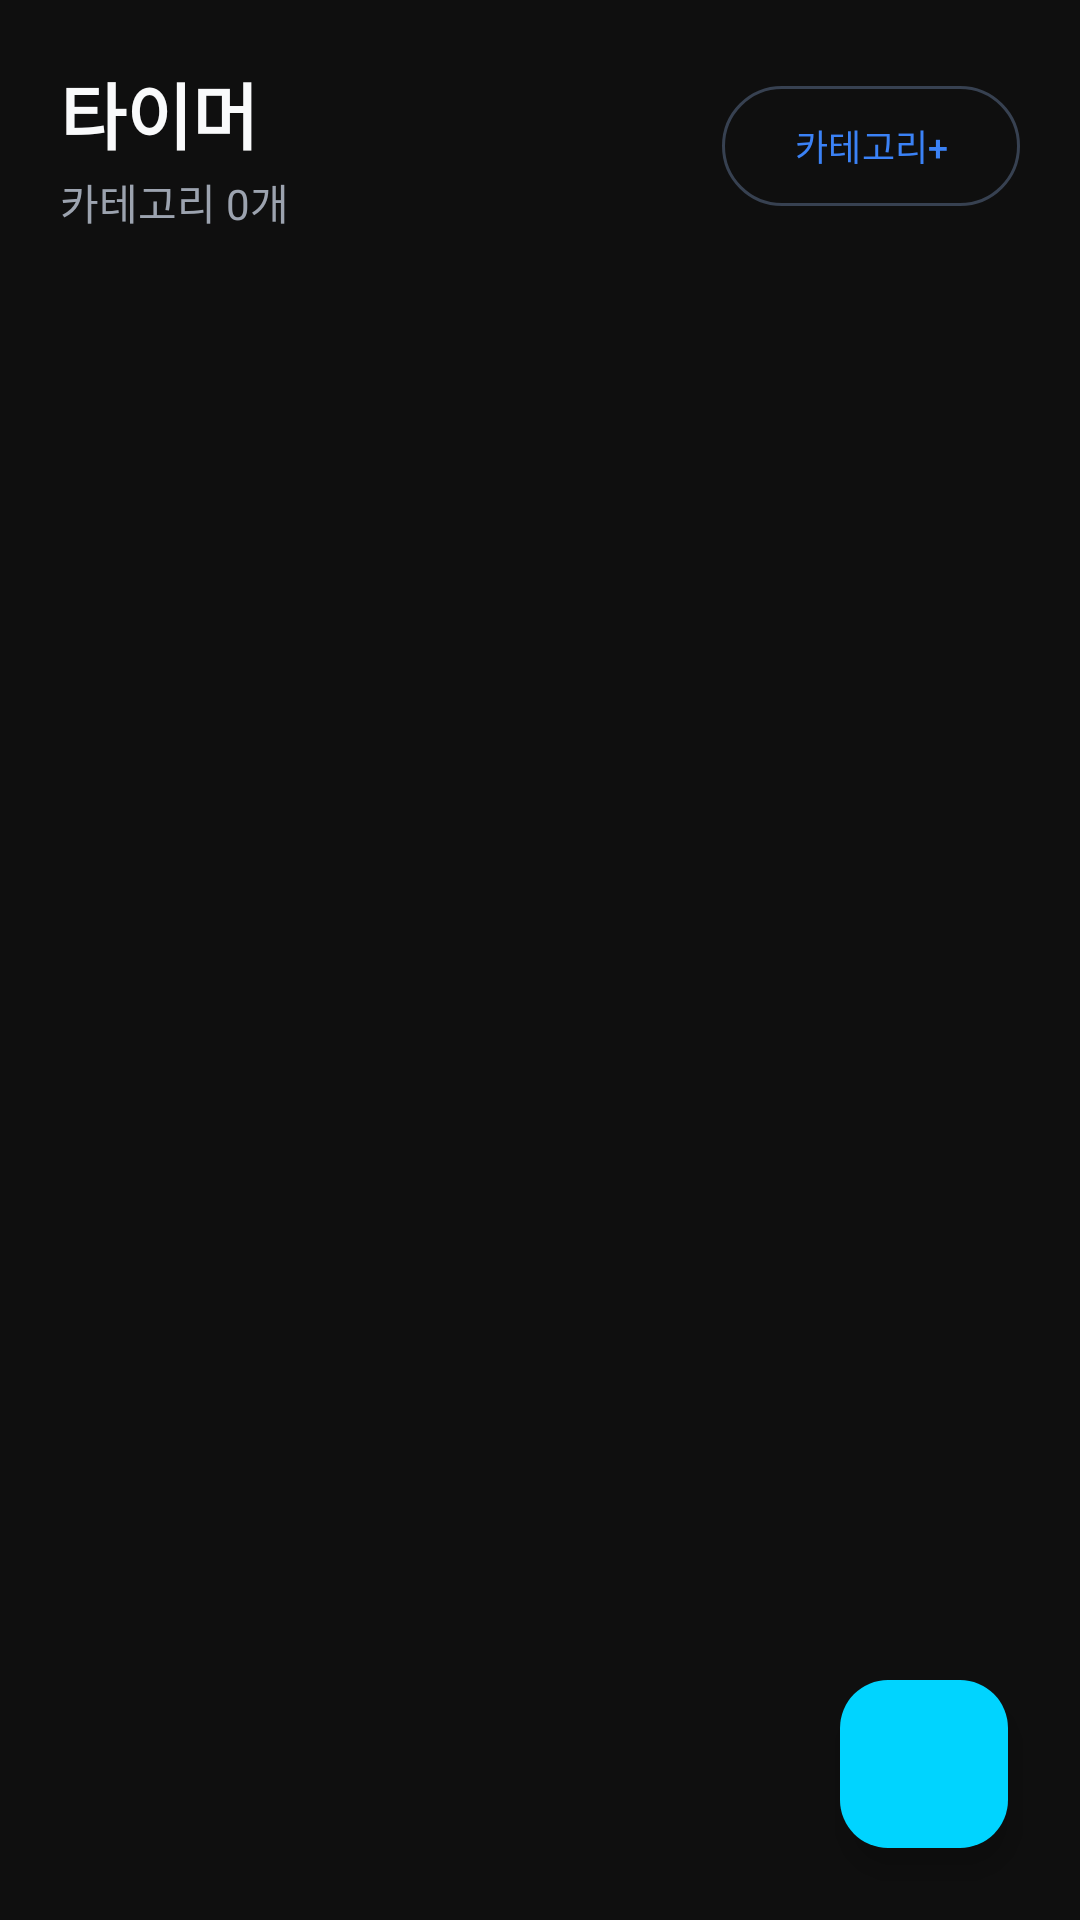

Produce the Android XML layout that renders to this screen, including the resource entries it uses.
<!-- AndroidManifest.xml: application theme Theme.SemoR -->
<!-- res/layout/fragment_custom_timer.xml -->
<?xml version="1.0" encoding="utf-8"?>
<androidx.constraintlayout.widget.ConstraintLayout xmlns:android="http://schemas.android.com/apk/res/android"
    xmlns:app="http://schemas.android.com/apk/res-auto"
    xmlns:tools="http://schemas.android.com/tools"
    android:layout_width="match_parent"
    android:layout_height="match_parent"
    android:background="@color/md_theme_background"
    tools:context=".ui.fragments.CustomTimerFragment">

    
    <LinearLayout
        android:id="@+id/headerLayout"
        android:layout_width="match_parent"
        android:layout_height="wrap_content"
        android:orientation="horizontal"
        android:padding="20dp"
        android:gravity="center_vertical"
        app:layout_constraintTop_toTopOf="parent"
        app:layout_constraintStart_toStartOf="parent"
        app:layout_constraintEnd_toEndOf="parent">

        <LinearLayout
            android:layout_width="0dp"
            android:layout_height="wrap_content"
            android:layout_weight="1"
            android:orientation="vertical">

            <TextView
                android:layout_width="wrap_content"
                android:layout_height="wrap_content"
                android:text="타이머"
                android:textSize="24sp"
                android:textStyle="bold"
                android:textColor="@color/md_theme_onBackground" />

            <TextView
                android:id="@+id/categoryCountText"
                android:layout_width="wrap_content"
                android:layout_height="wrap_content"
                android:text="카테고리 0개"
                android:textSize="14sp"
                android:textColor="@color/md_theme_onSurfaceVariant"
                android:layout_marginTop="2dp" />

        </LinearLayout>

        <com.google.android.material.button.MaterialButton
            android:id="@+id/btnAddCategory"
            android:layout_width="wrap_content"
            android:layout_height="wrap_content"
            android:text="카테고리+"
            android:textSize="12sp"
            style="@style/Widget.Material3.Button.OutlinedButton" />

    </LinearLayout>

    
    <androidx.recyclerview.widget.RecyclerView
        android:id="@+id/recyclerViewCategories"
        android:layout_width="match_parent"
        android:layout_height="0dp"
        android:paddingStart="16dp"
        android:paddingEnd="16dp"
        android:paddingBottom="100dp"
        android:clipToPadding="false"
        android:scrollbars="none"
        app:layout_constraintTop_toBottomOf="@+id/headerLayout"
        app:layout_constraintBottom_toBottomOf="parent"
        app:layout_constraintStart_toStartOf="parent"
        app:layout_constraintEnd_toEndOf="parent"
        tools:listitem="@layout/item_category" />

    
    <LinearLayout
        android:id="@+id/emptyStateLayout"
        android:layout_width="wrap_content"
        android:layout_height="wrap_content"
        android:orientation="vertical"
        android:gravity="center"
        android:visibility="gone"
        app:layout_constraintTop_toTopOf="parent"
        app:layout_constraintBottom_toBottomOf="parent"
        app:layout_constraintStart_toStartOf="parent"
        app:layout_constraintEnd_toEndOf="parent">

        <ImageView
            android:layout_width="80dp"
            android:layout_height="80dp"
            android:src="@drawable/ic_timer"
            android:alpha="0.3"
            app:tint="@color/md_theme_onSurfaceVariant" />

        <TextView
            android:layout_width="wrap_content"
            android:layout_height="wrap_content"
            android:text="설정된 카테고리가 없습니다"
            android:textSize="16sp"
            android:textColor="@color/md_theme_onSurfaceVariant"
            android:layout_marginTop="16dp" />

        <TextView
            android:layout_width="wrap_content"
            android:layout_height="wrap_content"
            android:text="첫 번째 카테고리를 추가해보세요"
            android:textSize="14sp"
            android:textColor="@color/md_theme_onSurfaceVariant"
            android:alpha="0.7"
            android:layout_marginTop="8dp" />

    </LinearLayout>

    
    <com.google.android.material.floatingactionbutton.FloatingActionButton
        android:id="@+id/fabAddTimer"
        android:layout_width="wrap_content"
        android:layout_height="wrap_content"
        android:layout_marginEnd="24dp"
        android:layout_marginBottom="24dp"
        android:contentDescription="새 알람 추가"
        android:src="@drawable/ic_add"
        android:backgroundTint="@color/neon_blue"
        android:tint="@color/day_chip_on_text"
        app:elevation="6dp"
        app:pressedTranslationZ="8dp"
        app:layout_constraintBottom_toBottomOf="parent"
        app:layout_constraintEnd_toEndOf="parent" />

</androidx.constraintlayout.widget.ConstraintLayout>
<!-- res/layout/item_category.xml (included above) -->
<?xml version="1.0" encoding="utf-8"?>
<com.google.android.material.card.MaterialCardView xmlns:android="http://schemas.android.com/apk/res/android"
    xmlns:app="http://schemas.android.com/apk/res-auto"
    xmlns:tools="http://schemas.android.com/tools"
    android:layout_width="match_parent"
    android:layout_height="wrap_content"
    android:layout_marginStart="16dp"
    android:layout_marginEnd="16dp"
    android:layout_marginTop="4dp"
    android:layout_marginBottom="4dp"
    app:cardCornerRadius="12dp"
    app:cardElevation="2dp"
    app:cardBackgroundColor="@color/alarm_card_bg"
    app:strokeWidth="1dp"
    app:strokeColor="@color/md_theme_outlineVariant"
    android:clickable="true"
    android:focusable="true"
    android:foreground="?android:attr/selectableItemBackground">

    <androidx.constraintlayout.widget.ConstraintLayout
        android:layout_width="match_parent"
        android:layout_height="wrap_content"
        android:paddingStart="20dp"
        android:paddingEnd="16dp"
        android:paddingTop="16dp"
        android:paddingBottom="16dp">

        
        <View
            android:id="@+id/accentBar"
            android:layout_width="4dp"
            android:layout_height="0dp"
            android:background="@color/md_theme_primary"
            app:layout_constraintTop_toTopOf="parent"
            app:layout_constraintBottom_toBottomOf="parent"
            app:layout_constraintStart_toStartOf="parent" />

        
        <TextView
            android:id="@+id/tvCategoryName"
            android:layout_width="wrap_content"
            android:layout_height="wrap_content"
            android:layout_marginStart="16dp"
            android:textSize="28sp"
            android:textStyle="bold"
            android:textColor="@color/md_theme_onSurface"
            app:layout_constraintTop_toTopOf="parent"
            app:layout_constraintStart_toEndOf="@+id/accentBar"
            tools:text="운동 타이머" />

        
        <TextView
            android:id="@+id/tvTemplateCount"
            android:layout_width="0dp"
            android:layout_height="wrap_content"
            android:textSize="12sp"
            android:textColor="@color/md_theme_onSurfaceVariant"
            android:layout_marginTop="2dp"
            android:layout_marginEnd="8dp"
            app:layout_constraintTop_toBottomOf="@+id/tvCategoryName"
            app:layout_constraintStart_toStartOf="@+id/tvCategoryName"
            app:layout_constraintEnd_toStartOf="@+id/btnDeleteCategory"
            tools:text="타이머 관리" />

        
        <ImageButton
            android:id="@+id/btnDeleteCategory"
            android:layout_width="28dp"
            android:layout_height="28dp"
            android:src="@drawable/ic_close_white"
            android:background="@drawable/delete_button_small"
            android:contentDescription="카테고리 삭제"
            android:scaleType="center"
            app:layout_constraintTop_toTopOf="parent"
            app:layout_constraintEnd_toEndOf="parent"
            app:layout_constraintBottom_toBottomOf="parent" />

    </androidx.constraintlayout.widget.ConstraintLayout>

</com.google.android.material.card.MaterialCardView>
<!-- resources referenced by this layout -->
<resources>
  <color name="alarm_card_bg">#1F2937</color>
  <color name="day_chip_on_text">#000000</color>
  <color name="md_theme_background">#0F0F0F</color>
  <color name="md_theme_onBackground">#F9FAFB</color>
  <color name="md_theme_onSurface">#F9FAFB</color>
  <color name="md_theme_onSurfaceVariant">#9CA3AF</color>
  <color name="md_theme_outlineVariant">#4B5563</color>
  <color name="md_theme_primary">#3B82F6</color>
  <color name="neon_blue">#00D4FF</color>
  <!-- drawable delete_button_small (drawable) -->
  <?xml version="1.0" encoding="utf-8"?>
  <ripple xmlns:android="http://schemas.android.com/apk/res/android"
      android:color="@color/md_theme_errorContainer">
      
      <item>
          <shape android:shape="oval">
              <solid android:color="@color/md_theme_error" />
              <size android:width="28dp" android:height="28dp" />
          </shape>
      </item>
      
  </ripple>
  <!-- drawable ic_close_white (drawable) -->
  <?xml version="1.0" encoding="utf-8"?>
  <vector xmlns:android="http://schemas.android.com/apk/res/android"
      android:width="14dp"
      android:height="14dp"
      android:viewportWidth="24"
      android:viewportHeight="24"
      android:tint="#FFFFFF">
      
      <path
          android:fillColor="#FFFFFF"
          android:pathData="M19,6.41L17.59,5 12,10.59 6.41,5 5,6.41 10.59,12 5,17.59 6.41,19 12,13.41 17.59,19 19,17.59 13.41,12z"/>
          
  </vector>
  <color name="md_theme_errorContainer">#FEE2E2</color>
  <color name="md_theme_error">#EF4444</color>
  <color name="md_theme_onPrimary">#FFFFFF</color>
  <color name="md_theme_primaryContainer">#1E3A8A</color>
  <color name="md_theme_onPrimaryContainer">#DBEAFE</color>
  <color name="md_theme_secondary">#6B7280</color>
  <color name="md_theme_onSecondary">#FFFFFF</color>
  <color name="md_theme_secondaryContainer">#374151</color>
  <color name="md_theme_onSecondaryContainer">#D1D5DB</color>
  <color name="md_theme_tertiary">#10B981</color>
  <color name="md_theme_onTertiary">#FFFFFF</color>
  <color name="md_theme_tertiaryContainer">#065F46</color>
  <color name="md_theme_onTertiaryContainer">#A7F3D0</color>
  <color name="md_theme_onError">#FFFFFF</color>
  <color name="md_theme_onErrorContainer">#7F1D1D</color>
  <color name="md_theme_surface">#1F2937</color>
  <color name="md_theme_surfaceVariant">#111827</color>
  <color name="md_theme_outline">#374151</color>
  <color name="md_theme_inverseSurface">#F9FAFB</color>
  <color name="md_theme_inverseOnSurface">#1F2937</color>
  <color name="md_theme_inversePrimary">#1E3A8A</color>
  <color name="md_theme_primaryFixed">#E0E7FF</color>
  <color name="md_theme_onPrimaryFixed">#1E1B3C</color>
  <color name="md_theme_primaryFixedDim">#A5B4FC</color>
  <color name="md_theme_onPrimaryFixedVariant">#4338CA</color>
  <color name="md_theme_secondaryFixed">#F3E8FF</color>
  <color name="md_theme_onSecondaryFixed">#2D1B69</color>
  <color name="md_theme_secondaryFixedDim">#C4B5FD</color>
  <color name="md_theme_onSecondaryFixedVariant">#6D28D9</color>
  <color name="md_theme_tertiaryFixed">#FCE7F3</color>
  <color name="md_theme_onTertiaryFixed">#831843</color>
  <color name="md_theme_tertiaryFixedDim">#F9A8D4</color>
  <color name="md_theme_onTertiaryFixedVariant">#BE185D</color>
  <color name="md_theme_surfaceDim">#F1F5F9</color>
  <color name="md_theme_surfaceBright">#FFFFFF</color>
  <color name="md_theme_surfaceContainerLowest">#0A0A0A</color>
  <color name="md_theme_surfaceContainerLow">#1F2937</color>
  <color name="md_theme_surfaceContainer">#374151</color>
  <color name="md_theme_surfaceContainerHigh">#4B5563</color>
  <color name="md_theme_surfaceContainerHighest">#6B7280</color>
</resources>
